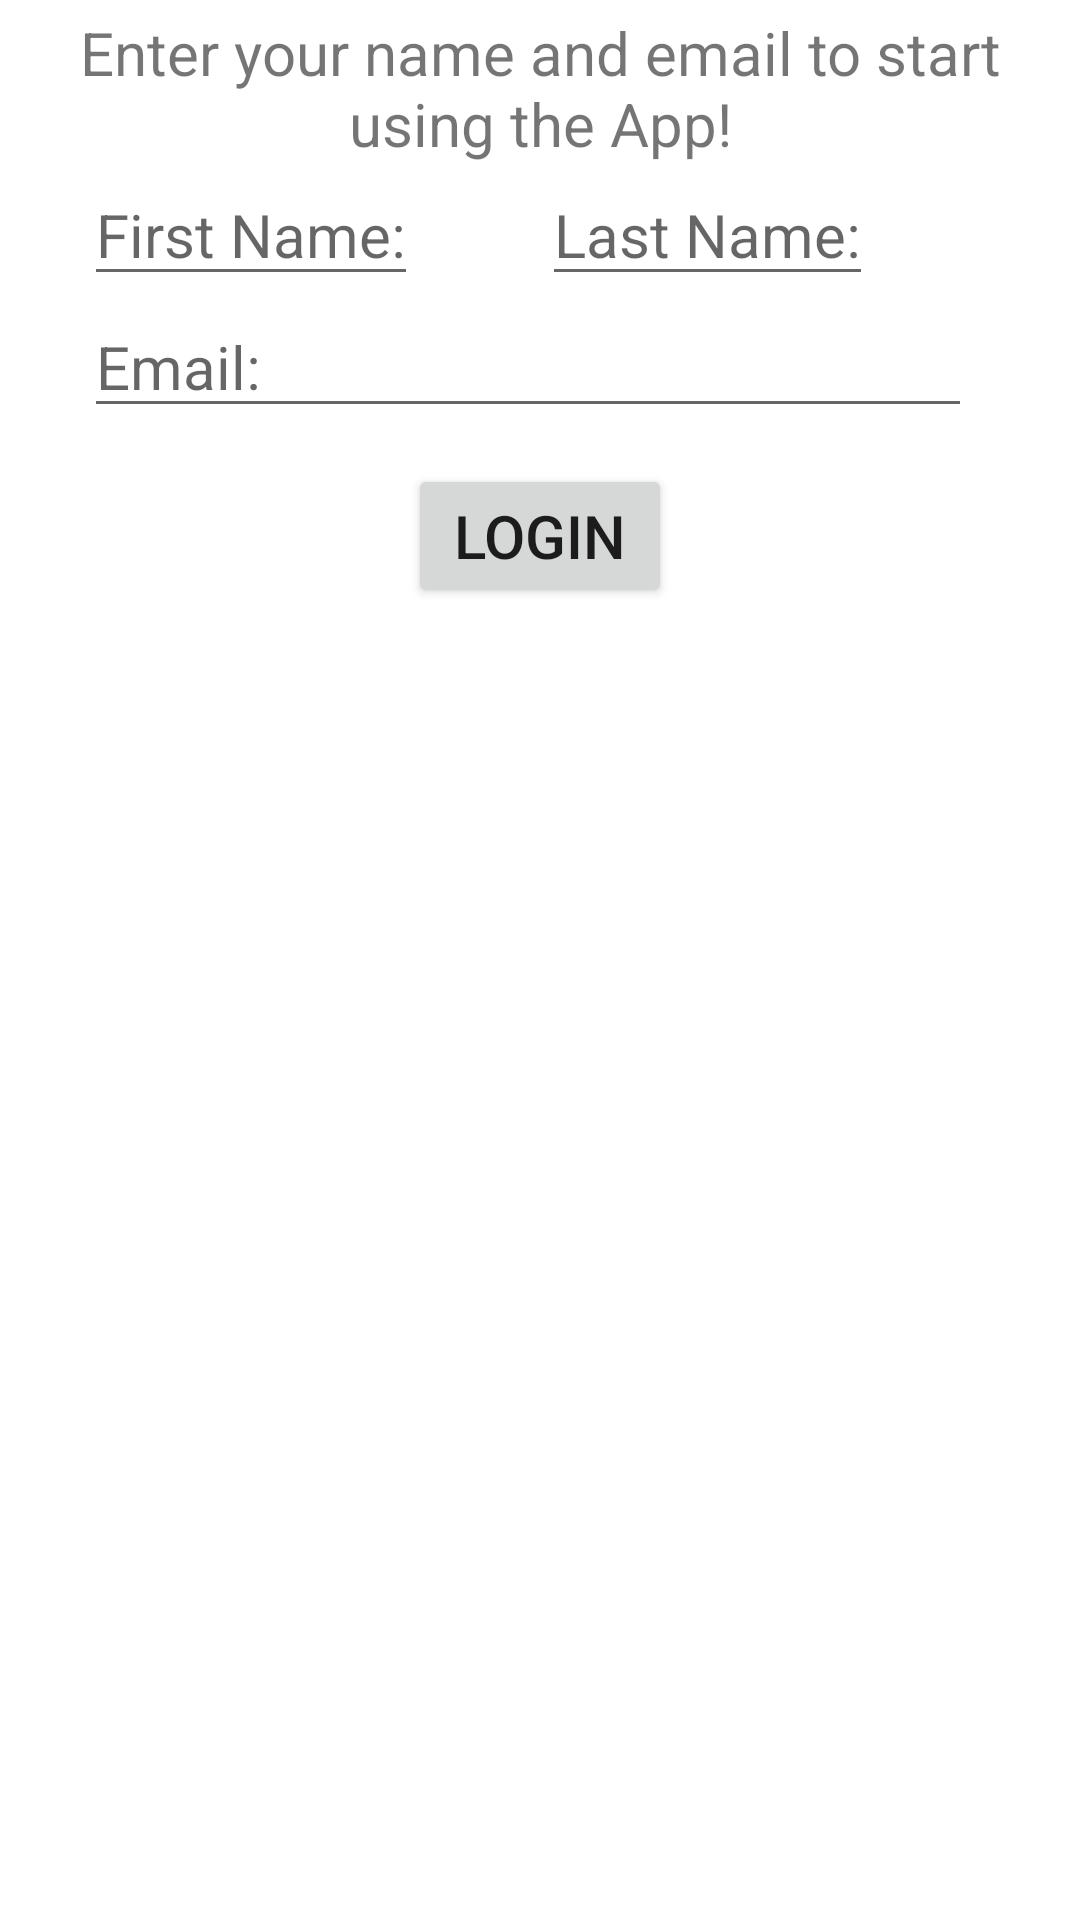

Here is an Android app screen rendered from its layout file. Give the layout XML and the strings, colors and styles it references.
<!-- AndroidManifest.xml: application theme Theme.MyNVSNProject -->
<!-- res/layout/activity_main.xml -->
<?xml version="1.0" encoding="utf-8"?>
<androidx.constraintlayout.widget.ConstraintLayout
    xmlns:android="http://schemas.android.com/apk/res/android"
    xmlns:app="http://schemas.android.com/apk/res-auto"
    xmlns:tools="http://schemas.android.com/tools"
    android:layout_width="match_parent"
    android:layout_height="match_parent"
    android:padding="@dimen/grid_4"
    android:layout_marginTop="@dimen/grid_4"
    tools:context=".MainActivity">
    <TextView
        android:id="@+id/header_text"
        android:gravity="center"
        android:textSize="@dimen/default_text_size"
        android:paddingStart="@dimen/grid_8"
        android:paddingEnd="@dimen/grid_8"
        android:layout_width="wrap_content"
        android:layout_height="wrap_content"
        android:text="@string/header_text"
        app:layout_constraintTop_toTopOf="parent"
        app:layout_constraintEnd_toEndOf="parent"
        app:layout_constraintStart_toStartOf="parent"/>

    <EditText
        android:id="@+id/first_name"
        android:textSize="@dimen/default_text_size"
        android:layout_marginStart="@dimen/grid_24"
        android:layout_marginLeft="@dimen/grid_24"
        android:layout_marginEnd="@dimen/grid_16"
        android:layout_marginRight="@dimen/grid_16"
        android:layout_width="wrap_content"
        android:layout_height="wrap_content"
        android:hint="@string/first_name_label"
        android:inputType="text"
        app:layout_constraintTop_toBottomOf="@id/header_text"
        app:layout_constraintStart_toStartOf="parent" />
    <EditText
        android:id="@+id/last_name"
        android:textSize="@dimen/default_text_size"
        android:layout_marginEnd="@dimen/grid_24"
        android:layout_width="wrap_content"
        android:layout_height="wrap_content"
        android:hint="@string/last_name_label"
        android:inputType="text"
        app:layout_constraintTop_toBottomOf="@id/header_text"
        app:layout_constraintStart_toEndOf="@id/first_name"
        app:layout_constraintEnd_toEndOf="parent"
        tools:text="Last Name:"/>
    
    <EditText
        android:id="@+id/email"
        android:textSize="@dimen/default_text_size"
        android:layout_marginStart="@dimen/grid_24"
        android:layout_marginLeft="@dimen/grid_24"
        android:layout_marginEnd="@dimen/grid_32"
        android:layout_marginRight="@dimen/grid_32"
        android:layout_width="match_parent"
        android:layout_height="wrap_content"
        android:hint="@string/email_label"
        android:inputType="textEmailAddress"
        app:layout_constraintTop_toBottomOf="@id/first_name"
        app:layout_constraintEnd_toEndOf="parent"
        app:layout_constraintStart_toStartOf="parent" />

    <Button
        android:id="@+id/login_button"
        android:textSize="@dimen/default_text_size"
        android:layout_marginTop="@dimen/grid_12"
        android:gravity="center"
        android:layout_width="wrap_content"
        android:layout_height="wrap_content"
        android:text="@string/login_button"
        app:layout_constraintTop_toBottomOf="@id/email"
        app:layout_constraintEnd_toEndOf="parent"
        app:layout_constraintStart_toStartOf="parent"/>


</androidx.constraintlayout.widget.ConstraintLayout>
<!-- resources referenced by this layout -->
<resources>
  <dimen name="default_text_size">20sp</dimen>
  <dimen name="grid_12">12dp</dimen>
  <dimen name="grid_16">16dp</dimen>
  <dimen name="grid_24">24dp</dimen>
  <dimen name="grid_32">32dp</dimen>
  <dimen name="grid_4">4dp</dimen>
  <dimen name="grid_8">8dp</dimen>
  <string name="email_label">Email:</string>
  <string name="first_name_label">First Name:</string>
  <string name="header_text">Enter your name and email
      to start using the App!</string>
  <string name="last_name_label">Last Name:</string>
  <string name="login_button">LOGIN</string>
  <style name="Theme.MyNVSNProject" parent="Theme.MaterialComponents.DayNight.DarkActionBar">
          
          <item name="colorPrimary">@color/purple_500</item>
          <item name="colorPrimaryVariant">@color/purple_700</item>
          <item name="colorOnPrimary">@color/white</item>
          
          <item name="colorSecondary">@color/teal_200</item>
          <item name="colorSecondaryVariant">@color/teal_700</item>
          <item name="colorOnSecondary">@color/black</item>
          
          <item name="android:statusBarColor" tools:targetApi="l">?attr/colorPrimaryVariant</item>
          
      </style>
  <!-- not gathered from this repository: default colours our renderer supplied (Android Studio template values) -->
  <color name="purple_500">#FF6200EE</color>
  <color name="purple_700">#FF3700B3</color>
  <color name="teal_200">#FF03DAC5</color>
  <color name="teal_700">#FF018786</color>
  <color name="black">#FF000000</color>
  <color name="white">#FFFFFFFF</color>
</resources>
